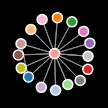
D3 v3 page, settled after 480 driven frames (8 s of simulated time); the page loaded 1 data file(s).



    var width = 960,
            height = 500;

    var color = d3.scale.category20();

    var force = d3.layout.force()
            .charge(-120)
            .linkDistance(30)
            .size([width, height]);

    var svg = d3.select("body").append("svg")
            .attr("width", width)
            .attr("height", height);

    d3.json("data/tie_data.json", function(graph) {
        force
                .nodes(graph.nodes)
                .links(graph.links)
                .start();

        var link = svg.selectAll(".link")
                .data(graph.links)
                .enter().append("line")
                .attr("class", "link")
                .style("stroke-width", function(d) { return Math.sqrt(d.value)/5; });

        var node = svg.selectAll(".node")
                .data(graph.nodes)
                .enter().append("circle")
                .attr("class", "node")
                .attr("r", 5)
                .style("fill", function(d) { return color(d.group); })
                .call(force.drag);

        node.append("title")
                .text(function(d) { return d.name; });

        force.on("tick", function() {
            link.attr("x1", function(d) { return d.source.x; })
                    .attr("y1", function(d) { return d.source.y; })
                    .attr("x2", function(d) { return d.target.x; })
                    .attr("y2", function(d) { return d.target.y; });

            node.attr("cx", function(d) { return d.x; })
                    .attr("cy", function(d) { return d.y; });
        });
    });



### data: data/tie_data.json
{
 "nodes": [
  {
   "name": "A Tale of Two Cities",
   "group": 0
  },
  {
   "name": "Beowulf",
   "group": 1
  },
  {
   "name": "Candide",
   "group": 2
  },
  {
   "name": "Civilization and Its Discontents",
   "group": 3
  },
  {
   "name": "Gilgamesh",
   "group": 4
  },
  {
   "name": "Hamlet",
   "group": 5
  },
  {
   "name": "Heart of Darkness",
   "group": 6
  },
  {
   "name": "Les Miserables",
   "group": 7
  },
  "... 9 more items"
 ],
 "links": [
  {
   "source": 0,
   "target": 11,
   "value": 13.53
  },
  {
   "source": 0,
   "target": 7,
   "value": 22.1
  },
  {
   "source": 1,
   "target": 7,
   "value": 19.68
  },
  {
   "source": 2,
   "target": 7,
   "value": 19.99
  },
  {
   "source": 3,
   "target": 7,
   "value": 19.98
  },
  {
   "source": 3,
   "target": 7,
   "value": 19.22
  },
  {
   "source": 4,
   "target": 7,
   "value": 19.75
  },
  {
   "source": 5,
   "target": 7,
   "value": 19.6
  },
  "... 66 more items"
 ]
}